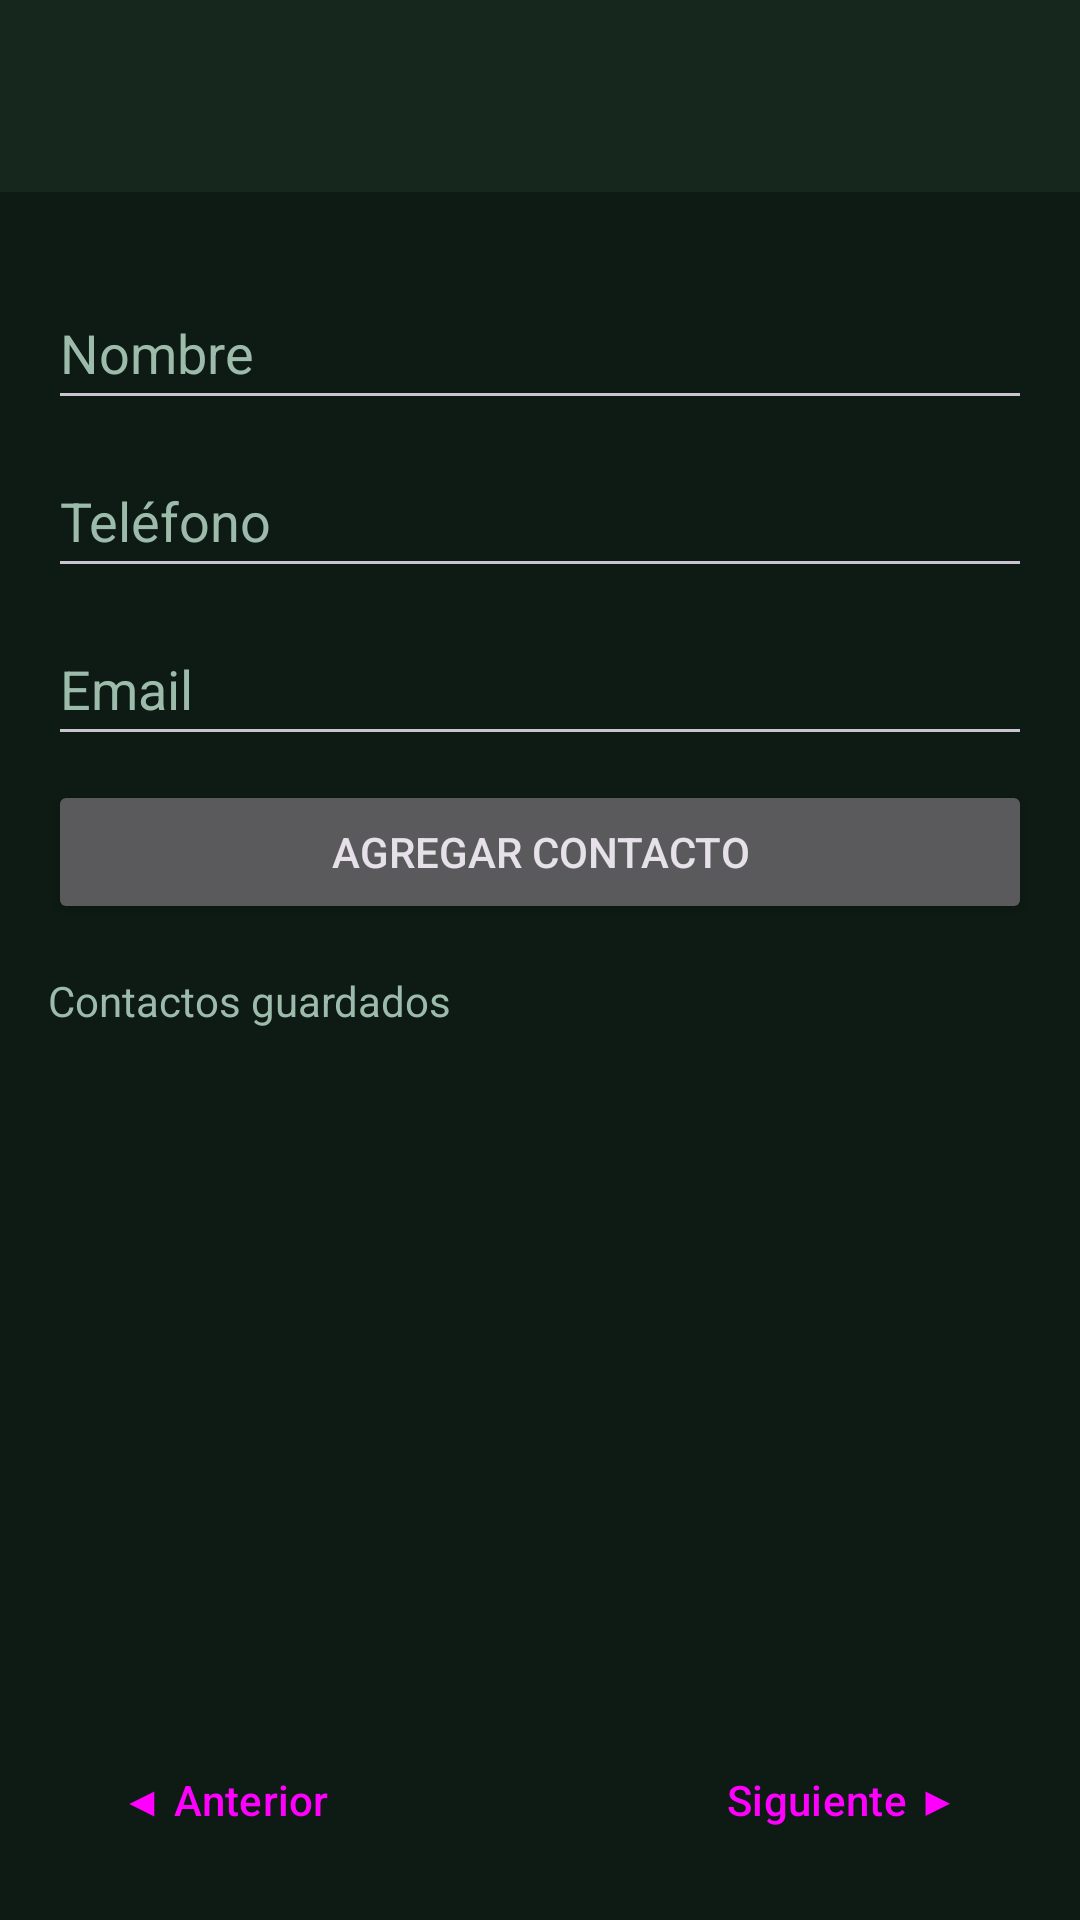

Write the Android layout XML for this screen, with the resource values it uses.
<!-- AndroidManifest.xml: application theme Theme.LocalCash -->
<!-- res/layout/activity_contactos.xml -->
<?xml version="1.0" encoding="utf-8"?>
<androidx.constraintlayout.widget.ConstraintLayout xmlns:android="http://schemas.android.com/apk/res/android"
    xmlns:app="http://schemas.android.com/apk/res-auto"
    xmlns:tools="http://schemas.android.com/tools"
    android:id="@+id/main"
    android:layout_width="match_parent"
    android:layout_height="match_parent"
    android:background="@color/lc_background"
    tools:context=".ContactosActivity">

    <com.google.android.material.appbar.MaterialToolbar
        android:id="@+id/toolbar"
        android:layout_width="0dp"
        android:layout_height="?attr/actionBarSize"
        android:background="@color/lc_surface"
        android:theme="@style/ThemeOverlay.Material3.Dark"
        app:layout_constraintEnd_toEndOf="parent"
        app:layout_constraintStart_toStartOf="parent"
        app:layout_constraintTop_toTopOf="parent" />

    <LinearLayout
        android:layout_width="0dp"
        android:layout_height="0dp"
        android:orientation="vertical"
        android:padding="16dp"
        app:layout_constraintBottom_toBottomOf="parent"
        app:layout_constraintEnd_toEndOf="parent"
        app:layout_constraintStart_toStartOf="parent"
        app:layout_constraintTop_toBottomOf="@id/toolbar">

        <EditText
            android:id="@+id/etNombre"
            android:layout_width="match_parent"
            android:layout_height="wrap_content"
            android:layout_marginTop="12dp"
            android:hint="@string/acon_etnombre"
            android:inputType="textPersonName"
            android:minHeight="48dp"
            android:textColor="@color/lc_text"
            android:textColorHint="@color/lc_hint" />

        <EditText
            android:id="@+id/etTelefono"
            android:layout_width="match_parent"
            android:layout_height="wrap_content"
            android:layout_marginTop="8dp"
            android:hint="@string/acon_ettelefono"
            android:inputType="phone"
            android:minHeight="48dp"
            android:textColor="@color/lc_text"
            android:textColorHint="@color/lc_hint" />

        <EditText
            android:id="@+id/etEmail"
            android:layout_width="match_parent"
            android:layout_height="wrap_content"
            android:layout_marginTop="8dp"
            android:hint="@string/acon_etemail"
            android:inputType="textEmailAddress"
            android:minHeight="48dp"
            android:textColor="@color/lc_text"
            android:textColorHint="@color/lc_hint" />

        <Button
            android:id="@+id/btnAgregar"
            android:layout_width="match_parent"
            android:layout_height="wrap_content"
            android:layout_marginTop="8dp"
            android:text="@string/acon_btnagregar" />

        <Button
            android:id="@+id/btnCancelar"
            style="?attr/materialButtonOutlinedStyle"
            android:layout_width="match_parent"
            android:layout_height="wrap_content"
            android:layout_marginTop="4dp"
            android:text="@string/acon_btncancelar"
            android:visibility="gone" />

        <TextView
            android:layout_width="wrap_content"
            android:layout_height="wrap_content"
            android:layout_marginTop="16dp"
            android:text="@string/acon_lista"
            android:textColor="@color/lc_hint" />

        <androidx.recyclerview.widget.RecyclerView
            android:id="@+id/rvContactos"
            android:layout_width="match_parent"
            android:layout_height="0dp"
            android:layout_marginTop="8dp"
            android:layout_weight="1" />

        <LinearLayout
            android:id="@+id/barraPaginacion"
            android:layout_width="match_parent"
            android:layout_height="wrap_content"
            android:layout_marginTop="8dp"
            android:gravity="center_vertical"
            android:orientation="horizontal">

            <Button
                android:id="@+id/btnPagAnterior"
                style="?attr/materialButtonOutlinedStyle"
                android:layout_width="wrap_content"
                android:layout_height="wrap_content"
                android:text="@string/paginador_anterior" />

            <TextView
                android:id="@+id/tvPagina"
                android:layout_width="0dp"
                android:layout_height="wrap_content"
                android:layout_weight="1"
                android:gravity="center"
                android:textColor="@color/lc_hint" />

            <Button
                android:id="@+id/btnPagSiguiente"
                style="?attr/materialButtonOutlinedStyle"
                android:layout_width="wrap_content"
                android:layout_height="wrap_content"
                android:text="@string/paginador_siguiente" />
        </LinearLayout>

    </LinearLayout>

</androidx.constraintlayout.widget.ConstraintLayout>
<!-- resources referenced by this layout -->
<resources>
  <color name="lc_background">#0D1B14</color>
  <color name="lc_hint">#9DBBAA</color>
  <color name="lc_surface">#16281E</color>
  <color name="lc_text">#F1F8F4</color>
  <string name="acon_btnagregar">Agregar contacto</string>
  <string name="acon_btncancelar">Cancelar edición</string>
  <string name="acon_etemail">Email</string>
  <string name="acon_etnombre">Nombre</string>
  <string name="acon_ettelefono">Teléfono</string>
  <string name="acon_lista">Contactos guardados</string>
  <string name="paginador_anterior">◀ Anterior</string>
  <string name="paginador_siguiente">Siguiente ▶</string>
  <style name="Theme.LocalCash" parent="Base.Theme.LocalCash" />
  <style name="Base.Theme.LocalCash" parent="Theme.Material3.Dark.NoActionBar">
          
          <item name="colorPrimary">@color/lc_accent</item>
          <item name="colorOnPrimary">@color/lc_on_primary</item>
          <item name="colorPrimaryContainer">@color/lc_accent_dark</item>
          <item name="colorOnPrimaryContainer">@color/lc_text</item>
          <item name="colorSecondary">@color/lc_accent</item>
          <item name="colorOnSecondary">@color/lc_on_primary</item>
          <item name="colorSecondaryContainer">@color/lc_surface_variant</item>
          <item name="colorOnSecondaryContainer">@color/lc_text</item>
  
          
          <item name="android:colorBackground">@color/lc_background</item>
          <item name="colorSurface">@color/lc_surface</item>
          <item name="colorOnSurface">@color/lc_text</item>
          <item name="colorSurfaceVariant">@color/lc_surface_variant</item>
          <item name="colorOnSurfaceVariant">@color/lc_hint</item>
          <item name="colorOutline">@color/lc_hint</item>
  
          
          <item name="android:statusBarColor">@color/lc_background</item>
          <item name="android:navigationBarColor">@color/lc_background</item>
  
          
          <item name="materialButtonStyle">@style/Widget.LocalCash.Button</item>
      </style>
  <color name="lc_accent">#22C55E</color>
  <color name="lc_on_primary">#04120C</color>
  <color name="lc_accent_dark">#15803D</color>
  <color name="lc_surface_variant">#1E3528</color>
  <style name="Widget.LocalCash.Button" parent="Widget.Material3.Button">
          <item name="cornerRadius">14dp</item>
          <item name="android:paddingTop">12dp</item>
          <item name="android:paddingBottom">12dp</item>
          <item name="android:textAllCaps">false</item>
          <item name="android:textStyle">bold</item>
      </style>
</resources>
